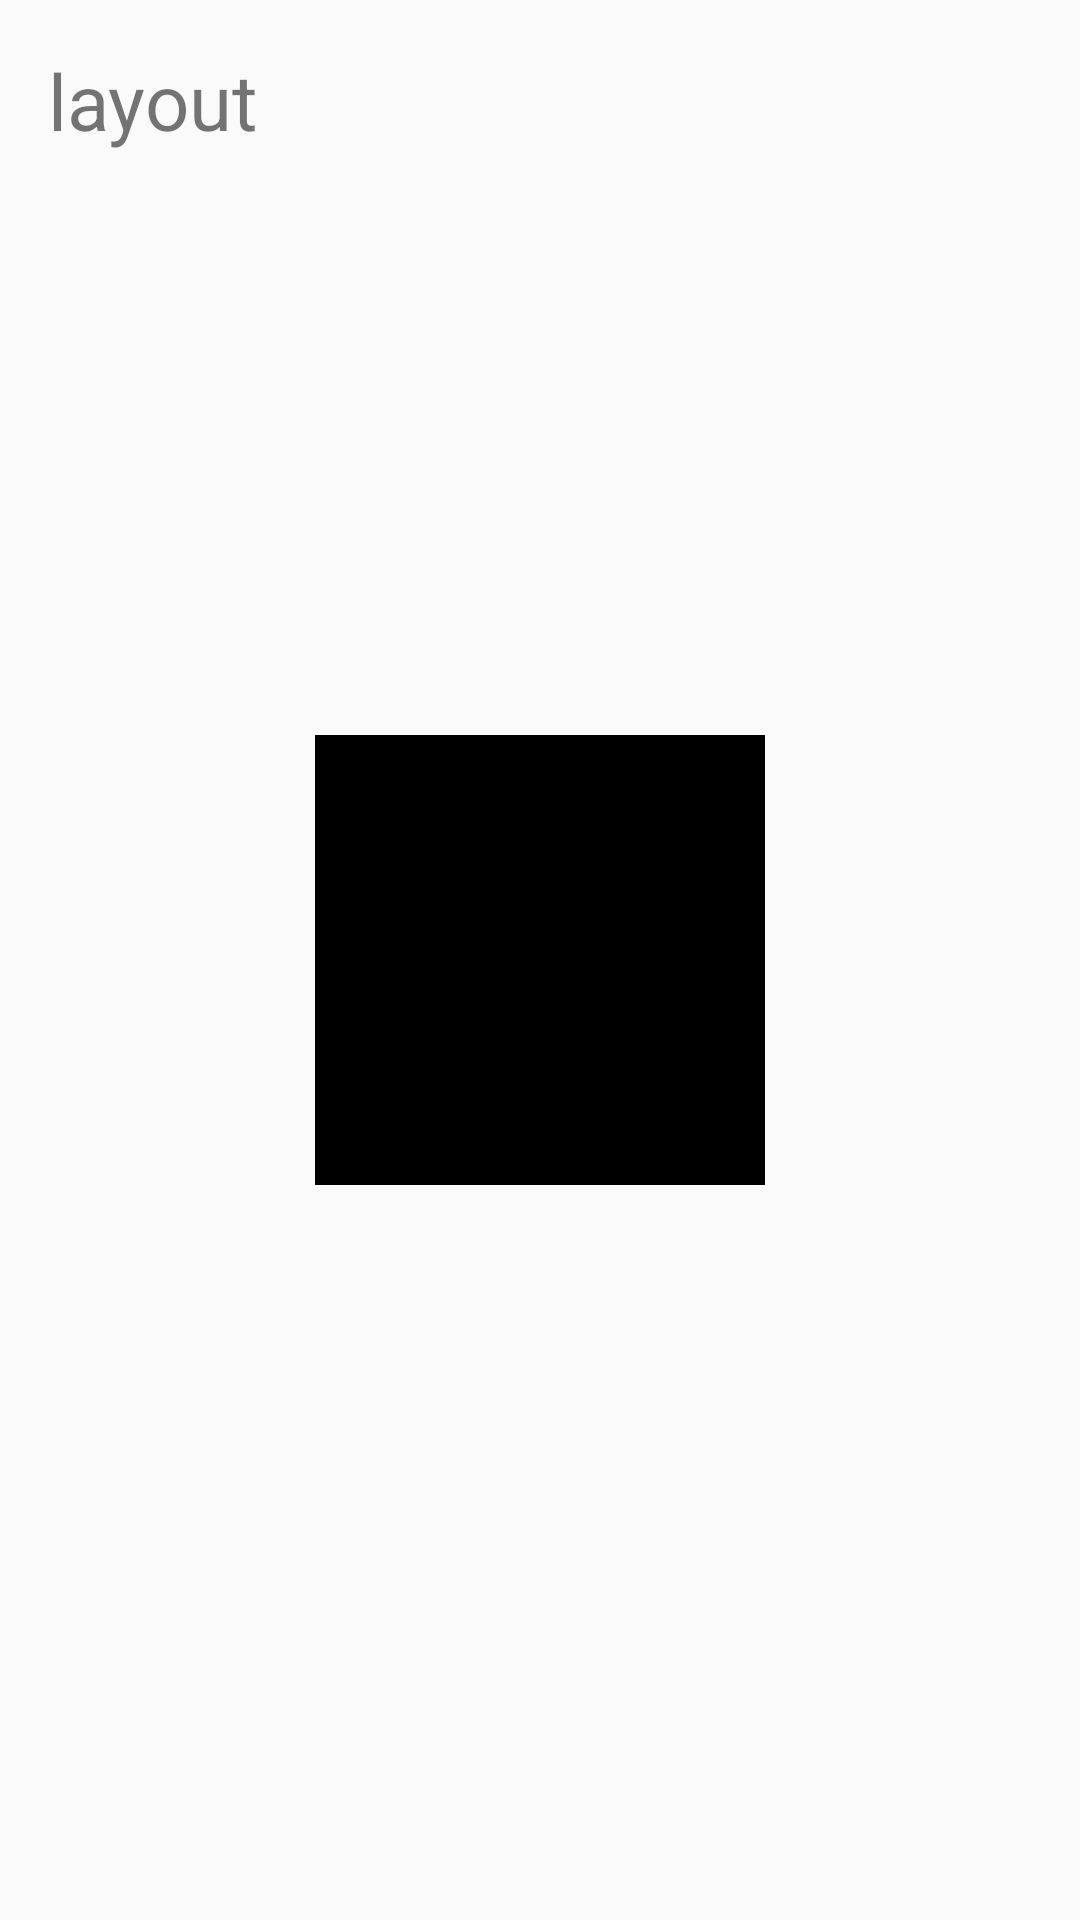

Here is an Android app screen rendered from its layout file. Give the layout XML and the strings, colors and styles it references.
<!-- AndroidManifest.xml: application theme AppTheme -->
<!-- res/layout/activity_main.xml -->
<?xml version="1.0" encoding="utf-8"?>
<RelativeLayout xmlns:android="http://schemas.android.com/apk/res/android"
    xmlns:tools="http://schemas.android.com/tools"
    android:id="@+id/activity_main"
    android:layout_width="match_parent"
    android:layout_height="match_parent"
    android:paddingBottom="@dimen/activity_vertical_margin"
    android:paddingLeft="@dimen/activity_horizontal_margin"
    android:paddingRight="@dimen/activity_horizontal_margin"
    android:paddingTop="@dimen/activity_vertical_margin"
    tools:context="navac.asia.myapplication.MainActivity">

    <View
        android:layout_width="150dp"
        android:layout_height="150dp"
        android:background="@android:color/black"
        android:layout_centerInParent="true"/>

    <TextView
        android:layout_width="wrap_content"
        android:layout_height="wrap_content"
        android:text="layout"
        android:textSize="26sp"/>
</RelativeLayout>
<!-- resources referenced by this layout -->
<resources>
  <dimen name="activity_horizontal_margin">16dp</dimen>
  <dimen name="activity_vertical_margin">16dp</dimen>
  <style name="AppTheme" parent="Theme.AppCompat.Light.DarkActionBar">
          
          <item name="colorPrimary">@color/colorPrimary</item>
          <item name="colorPrimaryDark">@color/colorPrimaryDark</item>
          <item name="colorAccent">@color/colorAccent</item>
      </style>
  <color name="colorPrimary">#3F51B5</color>
  <color name="colorPrimaryDark">#303F9F</color>
  <color name="colorAccent">#FF4081</color>
</resources>
